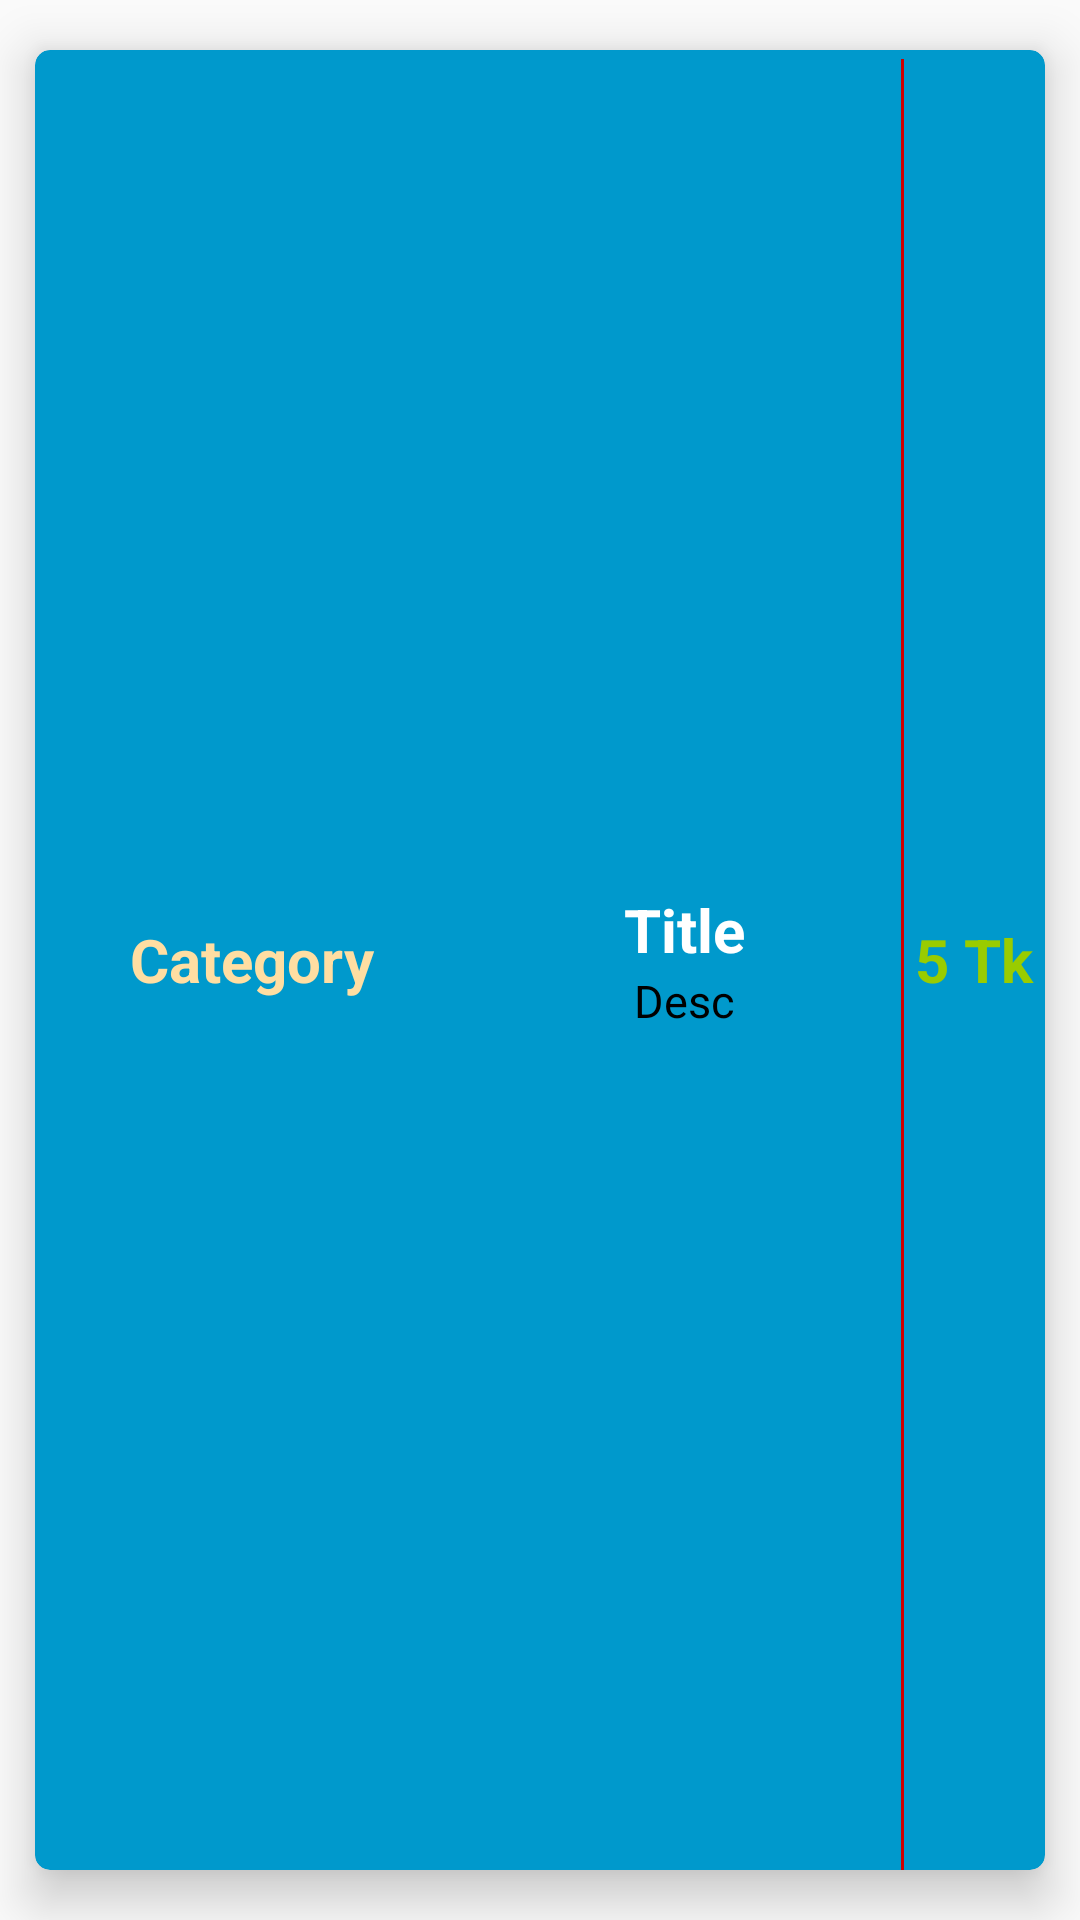

Write the Android layout XML for this screen, with the resource values it uses.
<!-- AndroidManifest.xml: application theme AppTheme -->
<!-- res/layout/sample_video_list.xml -->
<?xml version="1.0" encoding="utf-8"?>
<androidx.cardview.widget.CardView xmlns:android="http://schemas.android.com/apk/res/android"
    xmlns:app="http://schemas.android.com/apk/res-auto"
    android:layout_width="fill_parent"
    android:layout_height="140dp"
    app:cardBackgroundColor="@android:color/holo_blue_dark"
    app:cardCornerRadius="5dp"
    app:cardElevation="10dp"
    app:cardUseCompatPadding="true">

    <LinearLayout
        android:layout_width="match_parent"
        android:layout_height="match_parent"
        android:orientation="horizontal"
        android:weightSum="3.5">


        <LinearLayout
            android:layout_width="match_parent"
            android:layout_height="match_parent"
            android:layout_weight="1"
            android:orientation="horizontal">

            <TextView
                android:id="@+id/sampleCategoryID"
                android:layout_width="match_parent"
                android:layout_height="match_parent"
                android:gravity="center"
                android:text="Category"
                android:textAlignment="center"
                android:textColor="#FFDEA2"
                android:textSize="20sp"
                android:textStyle="bold" />

        </LinearLayout>

        <LinearLayout
            android:layout_width="match_parent"
            android:layout_height="match_parent"
            android:layout_weight="1"
            android:gravity="center"
            android:orientation="vertical">

            <TextView
                android:id="@+id/sampleTitleID"
                android:layout_width="match_parent"
                android:layout_height="wrap_content"
                android:text="Title"
                android:textAlignment="center"
                android:textColor="@android:color/white"
                android:textSize="20sp"
                android:textStyle="bold" />


            <TextView
                android:id="@+id/sampleDescID"
                android:layout_width="match_parent"
                android:layout_height="wrap_content"
                android:text="Desc"
                android:textAlignment="center"
                android:textColor="@android:color/black"
                android:textSize="15sp"
                android:textStyle="normal" />


        </LinearLayout>

        <LinearLayout
            android:layout_width="match_parent"
            android:layout_height="match_parent"
            android:layout_weight="1.5"
            android:gravity="center">

            <View
                android:layout_width="1dp"
                android:layout_height="match_parent"
                android:layout_marginTop="2dp"
                android:background="@android:color/holo_red_dark" />


            <TextView
                android:id="@+id/sampleRewardID"
                android:layout_width="match_parent"
                android:layout_height="wrap_content"
                android:text="5 Tk"
                android:textAlignment="center"
                android:textColor="@android:color/holo_green_light"
                android:textSize="20sp"
                android:textStyle="bold" />


        </LinearLayout>


    </LinearLayout>


</androidx.cardview.widget.CardView>
<!-- resources referenced by this layout -->
<resources>
  <style name="AppTheme" parent="Theme.AppCompat.Light.DarkActionBar">
          
          <item name="colorPrimary">@color/colorPrimary</item>
          <item name="colorPrimaryDark">@color/colorPrimaryDark</item>
          <item name="colorAccent">@color/colorAccent</item>
      </style>
  <!-- not gathered from this repository: default colours our renderer supplied (Android Studio template values) -->
  <color name="colorPrimary">#FF6200EE</color>
  <color name="colorPrimaryDark">#FF3700B3</color>
  <color name="colorAccent">#FF03DAC5</color>
</resources>
